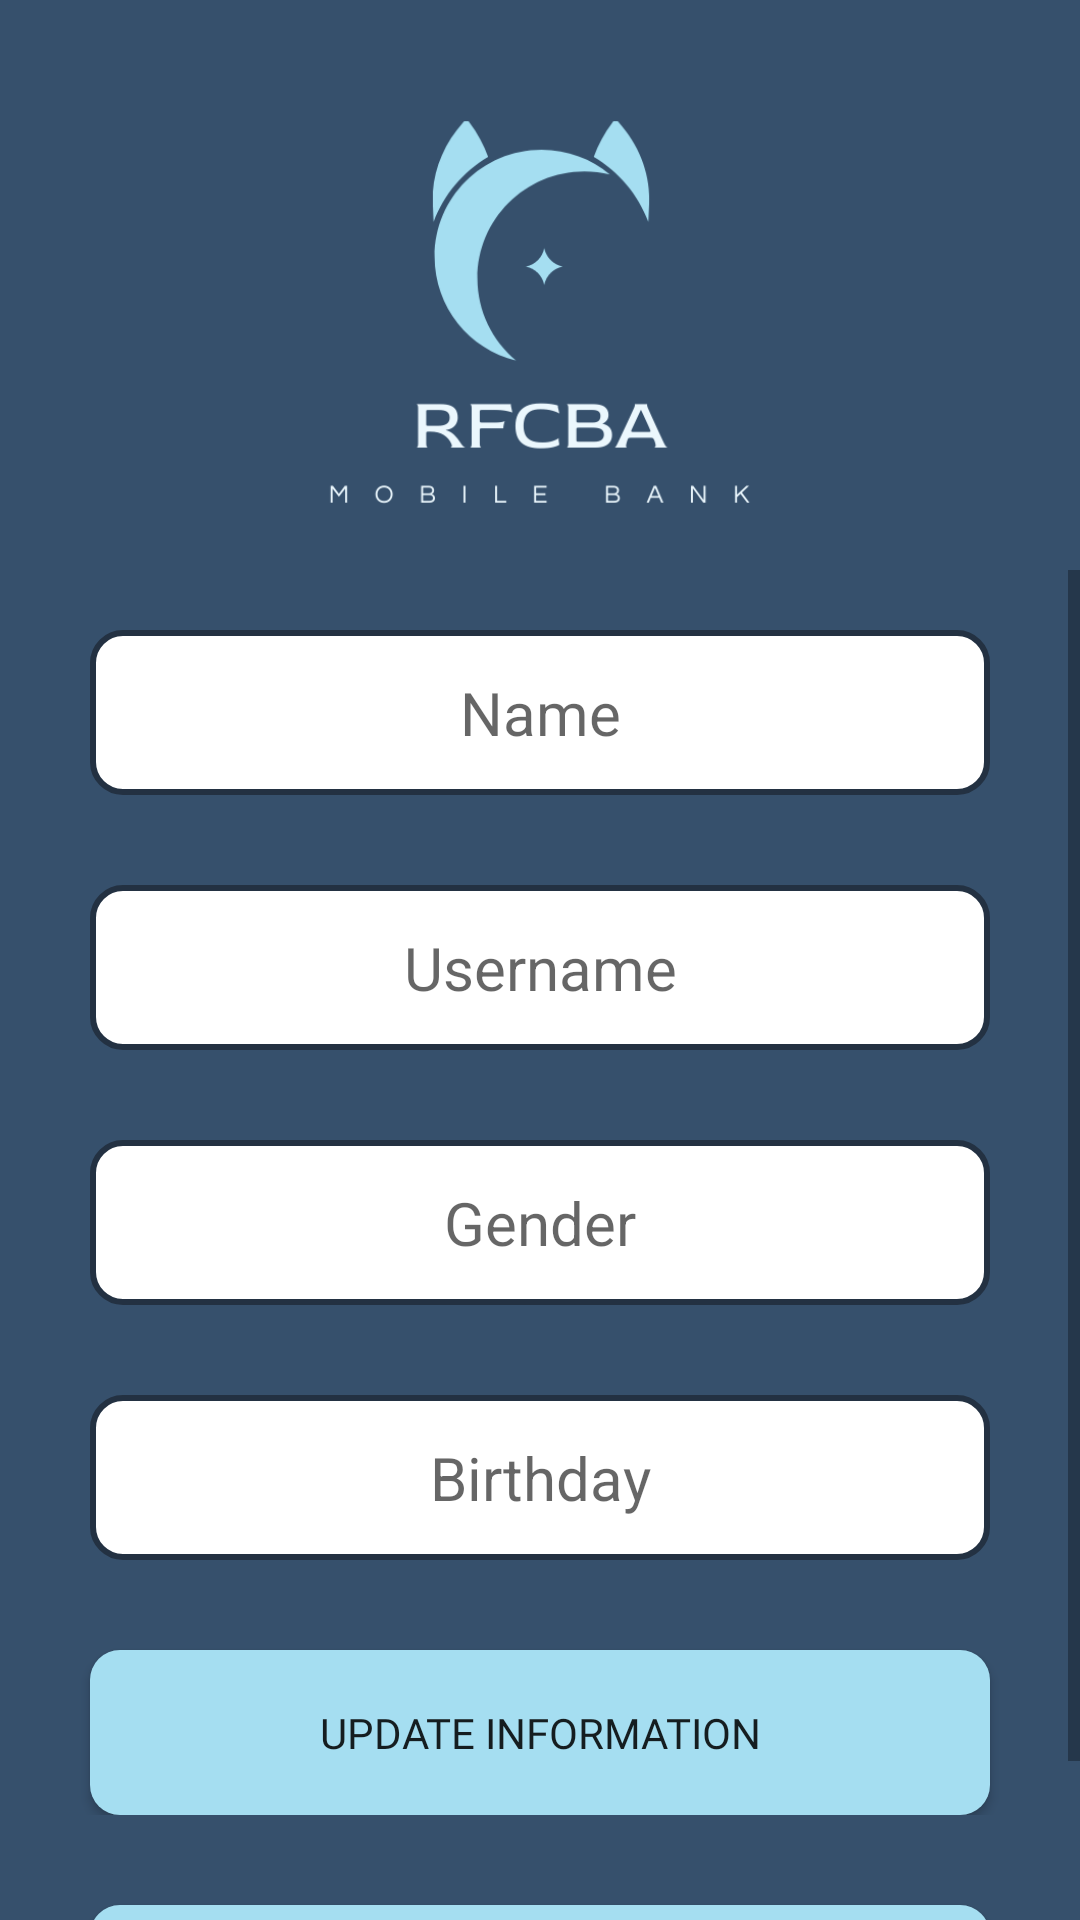

Reconstruct the res/layout file that produces this screen, plus the resources it refers to.
<!-- AndroidManifest.xml: application theme Theme.RFCBA_BankPet -->
<!-- res/layout/activity_edit_information.xml -->
<?xml version="1.0" encoding="utf-8"?>
<LinearLayout xmlns:android="http://schemas.android.com/apk/res/android"
    xmlns:app="http://schemas.android.com/apk/res-auto"
    xmlns:tools="http://schemas.android.com/tools"
    android:layout_width="match_parent"
    android:layout_height="match_parent"
    tools:context=".MainActivity"
    android:background="@color/colorprimary"
    android:orientation="vertical">

  
  <LinearLayout
      android:layout_width="match_parent"
      android:layout_height="wrap_content"
      android:orientation="vertical"
      >
    <ImageView
        android:layout_width="wrap_content"
        android:layout_height="170dp"
        android:layout_marginTop="20dp"
        android:src="@drawable/fullmicon"
        app:layout_constraintStart_toStartOf="parent"
        app:layout_constraintTop_toTopOf="parent"/>

  </LinearLayout>


  
  <ScrollView
      android:layout_width="match_parent"
      android:layout_height="match_parent">

    <LinearLayout
        android:layout_width="match_parent"
        android:layout_height="wrap_content"
        android:orientation="vertical">
      
      <LinearLayout
          android:layout_width="match_parent"
          android:layout_height="wrap_content"
          android:layout_margin="10dp">

        <EditText
            android:id="@+id/u_name"
            android:layout_width="match_parent"
            android:layout_height="55dp"
            android:layout_marginStart="20dp"
            android:layout_marginTop="10dp"
            android:layout_marginEnd="20dp"
            android:background="@drawable/round"
            android:gravity="center"
            android:hint="Name"
            android:inputType="text"
            android:paddingStart="20dp"
            android:paddingEnd="20dp"
            android:textSize="20sp" />



      </LinearLayout>

      
      <LinearLayout
          android:layout_width="match_parent"
          android:layout_height="wrap_content"
          android:layout_margin="10dp">

        <EditText
            android:id="@+id/u_username"
            android:layout_width="match_parent"
            android:layout_height="55dp"
            android:layout_marginStart="20dp"
            android:layout_marginTop="10dp"
            android:layout_marginEnd="20dp"
            android:background="@drawable/round"
            android:gravity="center"
            android:hint="Username"
            android:inputType="text"
            android:paddingStart="20dp"
            android:paddingEnd="20dp"
            android:textSize="20sp"  />



      </LinearLayout>


      
      <LinearLayout
          android:layout_width="match_parent"
          android:layout_height="wrap_content"
          android:layout_margin="10dp">

        <EditText
            android:id="@+id/u_gender"
            android:layout_width="match_parent"
            android:layout_height="55dp"
            android:layout_marginStart="20dp"
            android:layout_marginTop="10dp"
            android:layout_marginEnd="20dp"
            android:background="@drawable/round"
            android:gravity="center"
            android:hint="Gender"
            android:inputType="text"
            android:paddingStart="20dp"
            android:paddingEnd="20dp"
            android:textSize="20sp"  />



      </LinearLayout>

      
      <LinearLayout
          android:layout_width="match_parent"
          android:layout_height="wrap_content"
          android:layout_margin="10dp">

        <EditText
            android:id="@+id/u_birthday"
            android:layout_width="match_parent"
            android:layout_height="55dp"
            android:layout_marginStart="20dp"
            android:layout_marginTop="10dp"
            android:layout_marginEnd="20dp"
            android:background="@drawable/round"
            android:gravity="center"
            android:hint="Birthday"
            android:inputType="number"
            android:paddingStart="20dp"
            android:paddingEnd="20dp"
            android:textSize="20sp"  />



      </LinearLayout>


      
      <LinearLayout
          android:layout_width="match_parent"
          android:layout_height="wrap_content"
          android:layout_gravity="center"
          android:gravity="center"
          android:orientation="vertical"
          android:layout_margin="10dp">

        <Button
            android:id="@+id/edit_info_btn"
            android:layout_width="300dp"
            android:layout_height="55dp"
            android:layout_marginStart="10dp"
            android:layout_marginTop="10dp"
            android:layout_marginEnd="10dp"
            android:background="@drawable/loginbutton"
            android:fontFamily="@font/poppins_semibold"
            android:text="Update Information"/>


      </LinearLayout>

      
      <LinearLayout
          android:layout_width="match_parent"
          android:layout_height="wrap_content"
          android:layout_gravity="center"
          android:gravity="center"
          android:orientation="vertical"
          android:layout_margin="10dp">

        <Button
            android:id="@+id/cancel_info_btn"
            android:layout_width="300dp"
            android:layout_height="55dp"
            android:layout_marginStart="10dp"
            android:layout_marginTop="10dp"
            android:layout_marginEnd="10dp"
            android:background="@drawable/loginbutton"
            android:fontFamily="@font/poppins_semibold"
            android:text="Cancel"/>



      </LinearLayout>




    </LinearLayout>


  </ScrollView>

  <com.google.android.material.bottomnavigation.BottomNavigationView
      android:id="@+id/bottomNavigationView"
      android:layout_width="match_parent"
      android:layout_height="wrap_content"
      android:layout_marginTop="71dp"
      android:background="@color/colorprimarydark"
      app:itemIconSize="30dp"
      app:itemIconTint="@color/bnv_tab_item"
      app:itemTextColor="@color/bnv_tab_item"
      app:labelVisibilityMode="unlabeled"
      app:layout_constraintBottom_toBottomOf="parent"
      app:layout_constraintEnd_toEndOf="parent"
      app:layout_constraintStart_toStartOf="parent"
      app:menu="@menu/bottom_navmenu" />

  <View
      android:id="@+id/vieDivider"
      android:layout_width="match_parent"
      android:layout_height="1dp"
      app:layout_constraintBottom_toTopOf="@id/bottomNavigationView"/>


</LinearLayout>
<!-- resources referenced by this layout -->
<resources>
  <color name="colorprimary">#36506C</color>
  <color name="colorprimarydark">#233142</color>
  <!-- drawable fullmicon: png bitmap (drawable, 24950 bytes) -->
  <!-- drawable loginbutton (drawable) -->
  <?xml version="1.0" encoding="utf-8"?>
  <shape xmlns:android="http://schemas.android.com/apk/res/android"
      android:shape="rectangle">
  
      <solid android:color="@color/coloraccent"/>
      <corners android:radius="10dp"/>
  </shape>
  <!-- drawable round (drawable) -->
  <?xml version="1.0" encoding="utf-8"?>
  <shape xmlns:android="http://schemas.android.com/apk/res/android"
      android:shape="rectangle">
  
      <solid android:color="@color/white"/>
      <corners android:radius="10dp"/>
      <stroke android:color="@color/colorprimarydark" android:width="2dp">
  
      </stroke>
  </shape>
  <style name="Theme.RFCBA_BankPet" parent="Theme.AppCompat.DayNight.NoActionBar">
          
          <item name="colorPrimary">@color/purple_500</item>
          <item name="colorPrimaryVariant">@color/purple_700</item>
          <item name="colorOnPrimary">@color/white</item>
          
          <item name="colorSecondary">@color/teal_200</item>
          <item name="colorSecondaryVariant">@color/teal_700</item>
          <item name="colorOnSecondary">@color/black</item>
          
          <item name="android:statusBarColor" tools:targetApi="l">?attr/colorPrimaryVariant</item>
          
      </style>
  <color name="coloraccent">#A5DEF1</color>
  <color name="white">#FFFFFFFF</color>
  <color name="purple_500">#FF6200EE</color>
  <color name="purple_700">#FF3700B3</color>
  <color name="teal_200">#FF03DAC5</color>
  <color name="teal_700">#FF018786</color>
  <color name="black">#FF000000</color>
</resources>
